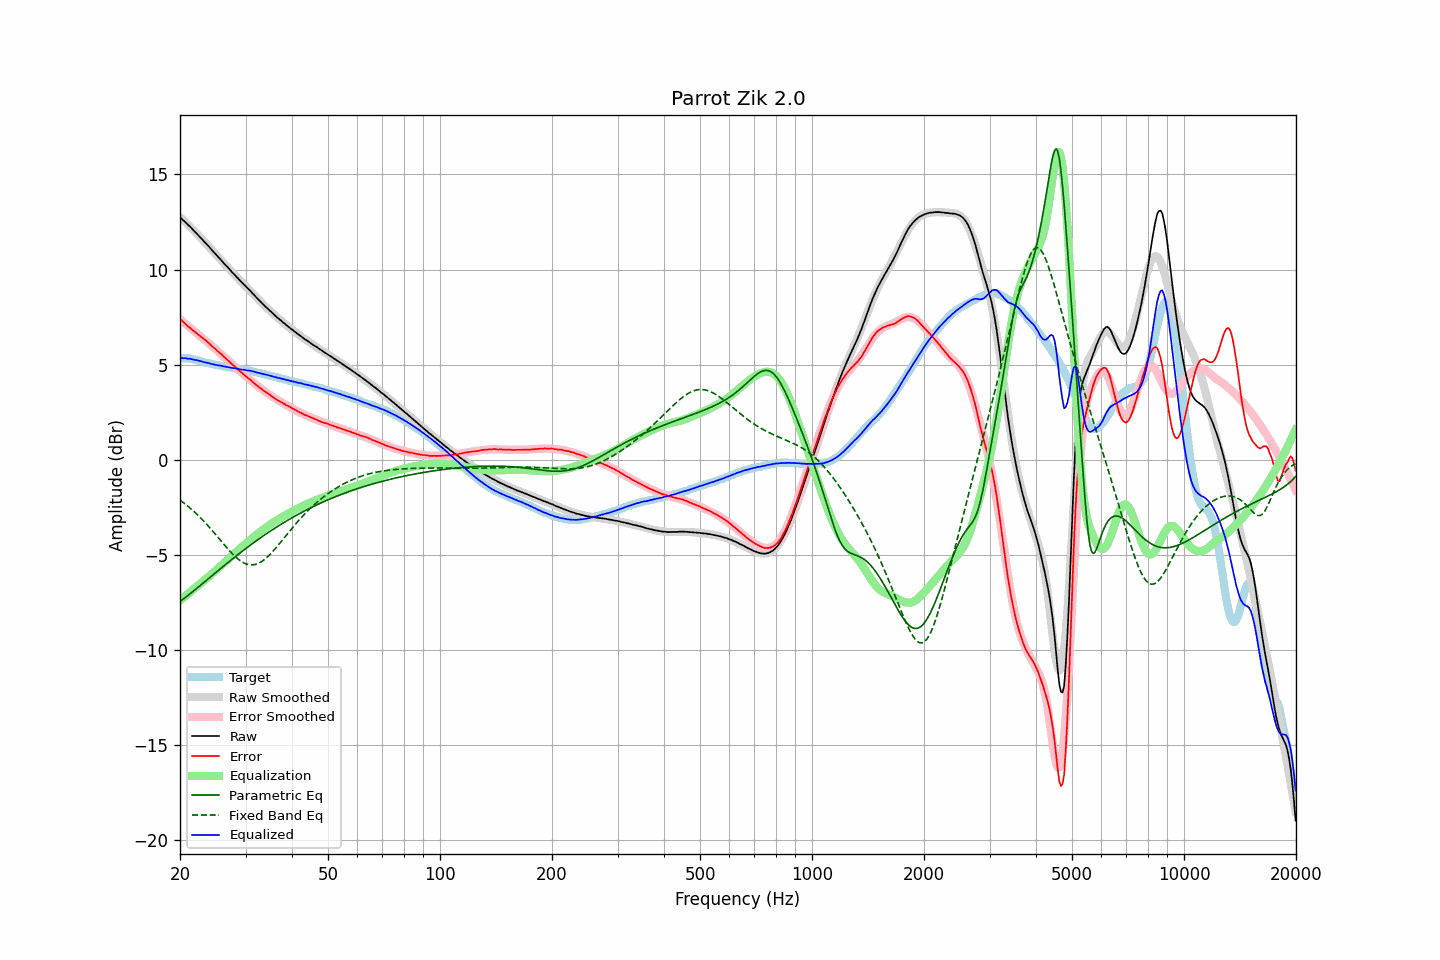

The file beside this chart, header and first rows:
frequency, raw, error, smoothed, error_smoothed, equalization, parametric_eq, fixed_band_eq, equalized_raw, equalized_smoothed, target
20.00, 12.75, 7.41, 12.76, 7.39, -7.39, -7.45, -2.12, 5.36, 5.37, 5.34
20.20, 12.68, 7.34, 12.68, 7.32, -7.32, -7.39, -2.18, 5.36, 5.36, 5.34
20.40, 12.59, 7.25, 12.60, 7.25, -7.25, -7.32, -2.24, 5.34, 5.35, 5.34
20.61, 12.52, 7.18, 12.52, 7.18, -7.18, -7.26, -2.31, 5.34, 5.34, 5.34
20.81, 12.44, 7.10, 12.44, 7.11, -7.11, -7.19, -2.37, 5.33, 5.33, 5.34
21.02, 12.35, 7.01, 12.35, 7.04, -7.04, -7.12, -2.44, 5.32, 5.32, 5.34
21.23, 12.28, 6.96, 12.27, 6.96, -6.96, -7.06, -2.51, 5.32, 5.31, 5.32
21.44, 12.19, 6.88, 12.19, 6.89, -6.89, -6.99, -2.58, 5.30, 5.29, 5.31
21.66, 12.10, 6.81, 12.10, 6.82, -6.82, -6.92, -2.66, 5.28, 5.28, 5.29
21.87, 12.01, 6.74, 12.01, 6.75, -6.75, -6.85, -2.74, 5.26, 5.26, 5.27
22.09, 11.93, 6.67, 11.93, 6.68, -6.68, -6.78, -2.81, 5.25, 5.25, 5.26
22.31, 11.84, 6.61, 11.84, 6.61, -6.61, -6.71, -2.89, 5.23, 5.23, 5.23
22.54, 11.75, 6.54, 11.75, 6.54, -6.54, -6.64, -2.98, 5.21, 5.21, 5.21
22.76, 11.66, 6.47, 11.66, 6.48, -6.48, -6.57, -3.06, 5.18, 5.19, 5.19
22.99, 11.57, 6.42, 11.57, 6.41, -6.41, -6.50, -3.15, 5.16, 5.16, 5.16
23.22, 11.47, 6.35, 11.48, 6.34, -6.34, -6.43, -3.24, 5.13, 5.14, 5.13
23.45, 11.39, 6.29, 11.39, 6.27, -6.27, -6.36, -3.33, 5.12, 5.12, 5.10
23.69, 11.29, 6.20, 11.29, 6.20, -6.20, -6.29, -3.42, 5.10, 5.10, 5.09
23.92, 11.21, 6.14, 11.20, 6.13, -6.13, -6.22, -3.52, 5.08, 5.08, 5.07
24.16, 11.11, 6.05, 11.11, 6.05, -6.05, -6.15, -3.61, 5.06, 5.06, 5.06
24.40, 11.01, 5.97, 11.02, 5.98, -5.98, -6.08, -3.71, 5.03, 5.04, 5.04
24.65, 10.92, 5.90, 10.92, 5.90, -5.90, -6.01, -3.81, 5.02, 5.02, 5.02
24.89, 10.83, 5.83, 10.83, 5.83, -5.83, -5.94, -3.91, 5.00, 5.00, 5.00
25.14, 10.73, 5.74, 10.74, 5.75, -5.75, -5.87, -4.01, 4.98, 4.98, 4.99
25.39, 10.64, 5.67, 10.64, 5.68, -5.68, -5.80, -4.11, 4.96, 4.97, 4.97
25.65, 10.55, 5.60, 10.55, 5.60, -5.60, -5.73, -4.21, 4.95, 4.95, 4.96
25.91, 10.46, 5.54, 10.46, 5.52, -5.52, -5.66, -4.31, 4.94, 4.93, 4.93
26.16, 10.36, 5.45, 10.36, 5.45, -5.45, -5.59, -4.41, 4.91, 4.92, 4.91
26.43, 10.27, 5.37, 10.27, 5.37, -5.37, -5.52, -4.51, 4.90, 4.90, 4.90
26.69, 10.18, 5.30, 10.18, 5.29, -5.29, -5.45, -4.60, 4.89, 4.89, 4.88
26.96, 10.09, 5.22, 10.09, 5.22, -5.22, -5.38, -4.70, 4.87, 4.87, 4.87
27.23, 10.00, 5.14, 10.00, 5.14, -5.14, -5.32, -4.79, 4.86, 4.85, 4.86
27.50, 9.90, 5.05, 9.91, 5.07, -5.07, -5.25, -4.88, 4.84, 4.84, 4.85
27.77, 9.81, 4.98, 9.81, 4.99, -4.99, -5.18, -4.97, 4.82, 4.83, 4.83
28.05, 9.73, 4.92, 9.73, 4.91, -4.91, -5.11, -5.05, 4.82, 4.81, 4.81
28.33, 9.63, 4.84, 9.64, 4.84, -4.84, -5.05, -5.13, 4.79, 4.80, 4.79
28.62, 9.55, 4.77, 9.55, 4.76, -4.76, -4.98, -5.20, 4.79, 4.78, 4.78
28.90, 9.45, 4.68, 9.46, 4.69, -4.69, -4.91, -5.27, 4.76, 4.77, 4.77
29.19, 9.36, 4.61, 9.37, 4.61, -4.61, -4.85, -5.33, 4.75, 4.76, 4.75
29.48, 9.28, 4.54, 9.28, 4.54, -4.54, -4.78, -5.38, 4.74, 4.74, 4.75
29.78, 9.20, 4.47, 9.20, 4.47, -4.47, -4.72, -5.43, 4.73, 4.73, 4.73
30.08, 9.11, 4.39, 9.11, 4.40, -4.40, -4.65, -5.46, 4.72, 4.71, 4.72
30.38, 9.02, 4.32, 9.02, 4.32, -4.32, -4.59, -5.49, 4.70, 4.70, 4.70
30.68, 8.94, 4.25, 8.94, 4.25, -4.25, -4.53, -5.51, 4.69, 4.68, 4.69
30.99, 8.86, 4.20, 8.85, 4.18, -4.18, -4.47, -5.52, 4.68, 4.67, 4.67
31.30, 8.76, 4.11, 8.76, 4.11, -4.11, -4.40, -5.52, 4.65, 4.65, 4.65
31.61, 8.68, 4.04, 8.67, 4.04, -4.04, -4.34, -5.51, 4.64, 4.63, 4.64
31.93, 8.58, 3.96, 8.59, 3.97, -3.97, -4.28, -5.49, 4.61, 4.61, 4.62
32.24, 8.49, 3.91, 8.50, 3.91, -3.91, -4.22, -5.46, 4.58, 4.59, 4.58
32.57, 8.41, 3.84, 8.41, 3.84, -3.84, -4.16, -5.43, 4.57, 4.57, 4.57
32.89, 8.32, 3.76, 8.33, 3.77, -3.77, -4.10, -5.38, 4.55, 4.55, 4.56
33.22, 8.24, 3.71, 8.24, 3.71, -3.71, -4.04, -5.33, 4.53, 4.53, 4.53
33.55, 8.15, 3.64, 8.16, 3.65, -3.65, -3.98, -5.27, 4.50, 4.51, 4.51
33.89, 8.07, 3.58, 8.07, 3.58, -3.58, -3.93, -5.20, 4.49, 4.49, 4.49
34.23, 7.99, 3.53, 7.99, 3.52, -3.52, -3.87, -5.13, 4.47, 4.47, 4.47
34.57, 7.91, 3.47, 7.91, 3.46, -3.46, -3.81, -5.05, 4.45, 4.45, 4.44
34.92, 7.83, 3.41, 7.83, 3.40, -3.40, -3.76, -4.97, 4.43, 4.42, 4.42
35.27, 7.75, 3.35, 7.75, 3.35, -3.35, -3.70, -4.88, 4.40, 4.40, 4.41
35.62, 7.67, 3.29, 7.67, 3.29, -3.29, -3.64, -4.79, 4.38, 4.38, 4.38
35.97, 7.59, 3.23, 7.60, 3.24, -3.24, -3.59, -4.69, 4.35, 4.36, 4.36
... 635 more rows
